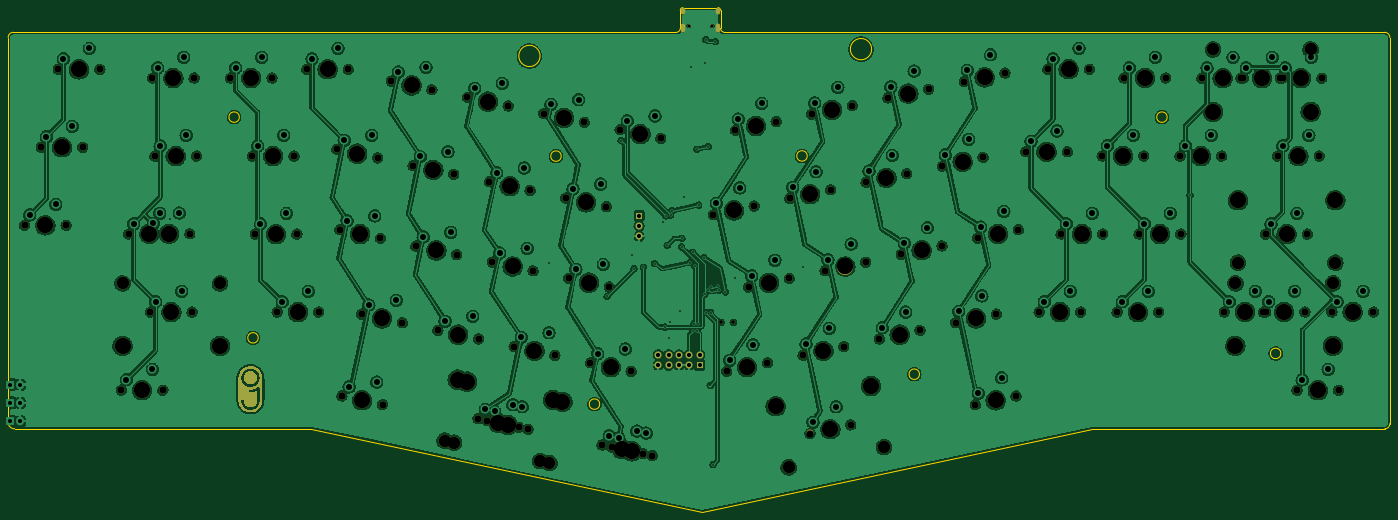
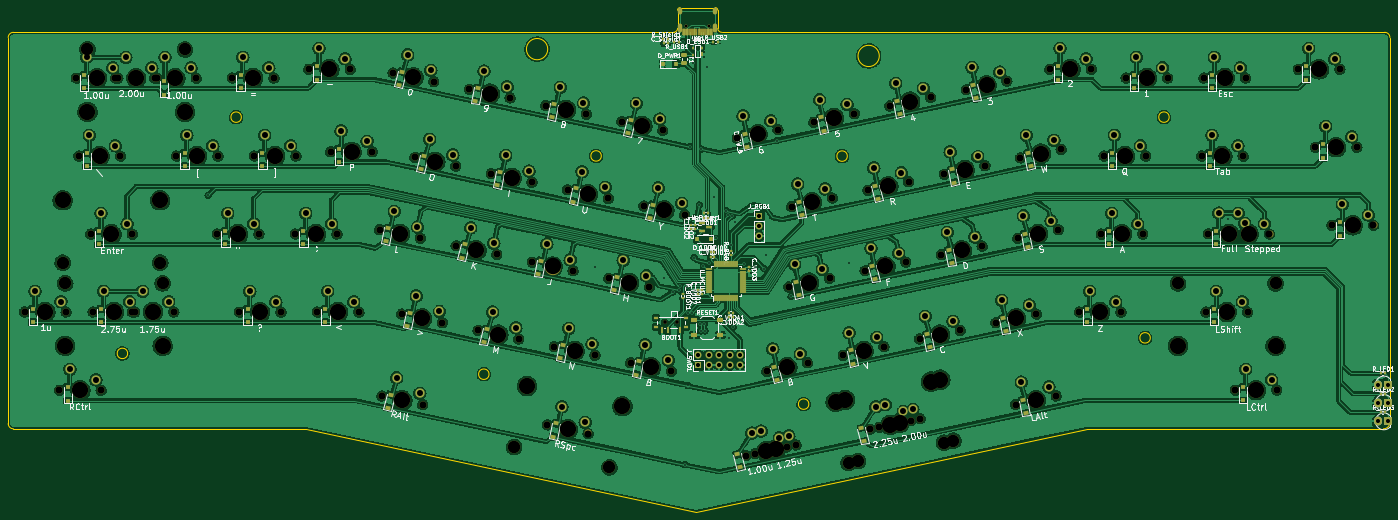
Circuit board: 11 layer files. Board 337.5 x 123.1 mm.
- bottom_copper: Alice_PCB-B_Cu.gbl (1309605 bytes)
- bottom_mask: Alice_PCB-B_Mask.gbs (25392 bytes)
- paste: Alice_PCB-B_Paste.gbp (12237 bytes)
- bottom_silk: Alice_PCB-B_Silkscreen.gbo (128315 bytes)
- outline: Alice_PCB-Edge_Cuts.gm1 (2506 bytes)
- top_copper: Alice_PCB-F_Cu.gtl (1198712 bytes)
- top_mask: Alice_PCB-F_Mask.gts (24944 bytes)
- paste: Alice_PCB-F_Paste.gtp (456 bytes)
- top_silk: Alice_PCB-F_Silkscreen.gto (24947 bytes)
- drill: Alice_PCB-NPTH.drl (4534 bytes)
- drill: Alice_PCB-PTH.drl (4106 bytes)

=== bottom_copper: Alice_PCB-B_Cu.gbl (1309605 bytes, source omitted) ===
=== bottom_mask: Alice_PCB-B_Mask.gbs (25392 bytes, source omitted) ===
=== paste: Alice_PCB-B_Paste.gbp (12237 bytes, source omitted) ===
=== bottom_silk: Alice_PCB-B_Silkscreen.gbo (128315 bytes, source omitted) ===
=== outline: Alice_PCB-Edge_Cuts.gm1 ===
%TF.GenerationSoftware,KiCad,Pcbnew,(6.0.0)*%
%TF.CreationDate,2022-03-08T04:10:16+02:00*%
%TF.ProjectId,Alice_PCB,416c6963-655f-4504-9342-2e6b69636164,rev?*%
%TF.SameCoordinates,Original*%
%TF.FileFunction,Profile,NP*%
%FSLAX46Y46*%
G04 Gerber Fmt 4.6, Leading zero omitted, Abs format (unit mm)*
G04 Created by KiCad (PCBNEW (6.0.0)) date 2022-03-08 04:10:16*
%MOMM*%
%LPD*%
G01*
G04 APERTURE LIST*
%TA.AperFunction,Profile*%
%ADD10C,0.100000*%
%TD*%
G04 APERTURE END LIST*
D10*
X312476008Y-13282614D02*
X312476014Y-107572623D01*
X311206008Y-12012617D02*
X150275926Y-12006468D01*
X312476008Y-13282614D02*
G75*
G03*
X311206008Y-12012617I-1270000J-3D01*
G01*
X239833224Y-108842578D02*
X311206012Y-108842618D01*
X311206012Y-108842617D02*
G75*
G03*
X312476014Y-107572623I1J1270001D01*
G01*
X49051089Y-108845272D02*
X144440041Y-129120821D01*
X149958426Y-12006471D02*
X150275926Y-12006468D01*
X197583431Y-95508968D02*
G75*
G03*
X197583431Y-95508968I-1270003J0D01*
G01*
X48993426Y-108843966D02*
X49051089Y-108845272D01*
X185906014Y-16112616D02*
G75*
G03*
X185906014Y-16112616I-2600000J0D01*
G01*
X119478421Y-102811479D02*
G75*
G03*
X119478421Y-102811479I-1269999J0D01*
G01*
X104926017Y-17772618D02*
G75*
G03*
X104926017Y-17772618I-2600003J0D01*
G01*
X138210929Y-12006467D02*
X-23714078Y-12006465D01*
X285848430Y-90428978D02*
G75*
G03*
X285848430Y-90428978I-1270006J0D01*
G01*
X36083417Y-86627079D02*
G75*
G03*
X36083417Y-86627079I-1270003J0D01*
G01*
X-24984070Y-13276474D02*
X-24984074Y-107256466D01*
X31474230Y-32717326D02*
G75*
G03*
X31474230Y-32717326I-1269999J0D01*
G01*
X139163427Y-6608967D02*
X139163424Y-11053969D01*
X144440041Y-129120821D02*
X239833224Y-108842578D01*
X139798428Y-5973977D02*
G75*
G03*
X139163427Y-6608967I-12J-634989D01*
G01*
X138210929Y-12006474D02*
G75*
G03*
X139163424Y-11053969I-8J952503D01*
G01*
X110082279Y-42241929D02*
G75*
G03*
X110082279Y-42241929I-1270004J0D01*
G01*
X-24984078Y-107256466D02*
G75*
G03*
X-23396575Y-108843977I1587497J-14D01*
G01*
X149005920Y-11053970D02*
G75*
G03*
X149958426Y-12006471I952502J1D01*
G01*
X-23396575Y-108843977D02*
X48993426Y-108843966D01*
X148370927Y-5973972D02*
X139798428Y-5973977D01*
X149005923Y-6608974D02*
X149005927Y-11053970D01*
X-23714078Y-12006466D02*
G75*
G03*
X-24984070Y-13276474I15J-1270007D01*
G01*
X258077441Y-32724007D02*
G75*
G03*
X258077441Y-32724007I-1269997J0D01*
G01*
X149005921Y-6608974D02*
G75*
G03*
X148370927Y-5973972I-635003J-1D01*
G01*
X170166298Y-42198818D02*
G75*
G03*
X170166298Y-42198818I-1270000J0D01*
G01*
M02*

=== top_copper: Alice_PCB-F_Cu.gtl (1198712 bytes, source omitted) ===
=== top_mask: Alice_PCB-F_Mask.gts (24944 bytes, source omitted) ===
=== paste: Alice_PCB-F_Paste.gtp ===
%TF.GenerationSoftware,KiCad,Pcbnew,(6.0.0)*%
%TF.CreationDate,2022-03-08T04:10:15+02:00*%
%TF.ProjectId,Alice_PCB,416c6963-655f-4504-9342-2e6b69636164,rev?*%
%TF.SameCoordinates,Original*%
%TF.FileFunction,Paste,Top*%
%TF.FilePolarity,Positive*%
%FSLAX46Y46*%
G04 Gerber Fmt 4.6, Leading zero omitted, Abs format (unit mm)*
G04 Created by KiCad (PCBNEW (6.0.0)) date 2022-03-08 04:10:15*
%MOMM*%
%LPD*%
G01*
G04 APERTURE LIST*
G04 APERTURE END LIST*
M02*

=== top_silk: Alice_PCB-F_Silkscreen.gto (24947 bytes, source omitted) ===
=== drill: Alice_PCB-NPTH.drl ===
M48
; DRILL file {KiCad (6.0.0)} date Tue Mar  8 04:10:18 2022
; FORMAT={-:-/ absolute / inch / decimal}
; #@! TF.CreationDate,2022-03-08T04:10:18+02:00
; #@! TF.GenerationSoftware,Kicad,Pcbnew,(6.0.0)
; #@! TF.FileFunction,NonPlated,1,2,NPTH
FMAT,2
INCH
; #@! TA.AperFunction,NonPlated,NPTH,ComponentDrill
T1C0.0256
; #@! TA.AperFunction,NonPlated,NPTH,ComponentDrill
T2C0.0354
; #@! TA.AperFunction,NonPlated,NPTH,ComponentDrill
T3C0.0689
; #@! TA.AperFunction,NonPlated,NPTH,ComponentDrill
T4C0.1200
; #@! TA.AperFunction,NonPlated,NPTH,ComponentDrill
T5C0.1570
%
G90
G05
T1
X5.5607Y-0.4112
X5.7882Y-0.4112
T2
X5.8715Y-3.2625
X5.9896Y-3.2625
T3
X-0.8257Y-2.3281
X-0.6659Y-1.5777
X-0.5019Y-0.8281
X-0.4257Y-2.3281
X-0.2659Y-1.5777
X-0.1019Y-0.8281
X0.1042Y-3.9127
X0.1743Y-2.4115
X0.3628Y-2.4103
X0.3849Y-3.1621
X0.4042Y-0.9119
X0.4278Y-1.6623
X0.5042Y-3.9127
X0.5743Y-2.4115
X0.7628Y-2.4103
X0.7849Y-3.1621
X0.8042Y-0.9119
X0.8278Y-1.6623
X1.1534Y-0.9119
X1.3648Y-1.6623
X1.3928Y-2.4126
X1.5534Y-0.9119
X1.6026Y-3.1623
X1.7648Y-1.6623
X1.7928Y-2.4126
X1.888Y-0.8275
X2.0026Y-3.1623
X2.1774Y-1.5971
X2.205Y-2.3703
X2.2251Y-3.9688
X2.288Y-0.8275
X2.4148Y-3.1817
X2.5687Y-1.6803
X2.5963Y-2.4535
X2.6163Y-4.0519
X2.6995Y-0.942
X2.8061Y-3.2649
X2.9097Y-1.7542
X2.9373Y-2.5274
X3.0907Y-1.0252
X3.1483Y-3.3377
X3.301Y-1.8374
X3.3285Y-2.6106
X3.433Y-1.0975
X3.5341Y-4.1865
X3.5396Y-3.4208
X3.6247Y-4.2058
X3.6436Y-1.9097
X3.6715Y-2.6825
X3.8242Y-1.1807
X3.8818Y-3.494
X3.9254Y-4.2696
X4.0159Y-4.2889
X4.0348Y-1.9929
X4.0628Y-2.7657
X4.166Y-1.2538
X4.273Y-3.5771
X4.3774Y-2.0656
X4.405Y-2.838
X4.5573Y-1.337
X4.6152Y-3.6503
X4.7263Y-4.44
X4.7687Y-2.1488
X4.7963Y-2.9212
X4.8184Y-4.4597
X4.9007Y-1.4097
X5.0065Y-3.7334
X5.1175Y-4.5232
X5.2096Y-4.5429
X5.2919Y-1.4929
X5.7983Y-2.2263
X5.9259Y-3.733
X6.0097Y-1.4149
X6.1369Y-2.922
X6.1896Y-2.1432
X6.3171Y-3.6499
X6.401Y-1.3317
X6.5281Y-2.8388
X6.5326Y-2.07
X6.6601Y-3.5775
X6.7263Y-4.3303
X6.7424Y-1.2598
X6.8707Y-2.7661
X6.9238Y-1.9869
X7.0514Y-3.4943
X7.1175Y-4.2471
X7.1337Y-1.1766
X7.262Y-2.6829
X7.266Y-1.9145
X7.3932Y-3.4208
X7.4759Y-1.1031
X7.6042Y-2.609
X7.6573Y-1.8314
X7.7844Y-3.3377
X7.8671Y-1.0199
X7.9955Y-2.5258
X7.9991Y-1.7586
X8.127Y-3.2649
X8.2101Y-0.9468
X8.3164Y-4.0523
X8.3385Y-2.4527
X8.3904Y-1.6754
X8.5183Y-3.1817
X8.6014Y-0.8636
X8.7077Y-3.9692
X8.7297Y-2.3695
X8.801Y-1.6206
X8.9298Y-3.1623
X9.0136Y-0.8273
X9.1408Y-2.4119
X9.201Y-1.6206
X9.3298Y-3.1623
X9.4136Y-0.8273
X9.5353Y-1.6615
X9.5408Y-2.4119
X9.679Y-3.1631
X9.7463Y-0.9115
X9.8908Y-2.4119
X9.9353Y-1.6615
X10.079Y-3.1631
X10.1463Y-0.9115
X10.2849Y-1.6623
X10.2908Y-2.4119
X10.4943Y-0.9128
X10.6849Y-1.6623
X10.7089Y-3.1614
X10.8711Y-0.9128
X10.8943Y-0.9128
X11.0857Y-3.1614
X11.1089Y-3.1614
X11.1093Y-2.4125
X11.2227Y-1.6627
X11.2475Y-0.9128
X11.2711Y-0.9128
X11.4089Y-3.9139
X11.4857Y-3.1614
X11.5093Y-2.4125
X11.6227Y-1.6627
X11.6475Y-0.9128
X11.7447Y-3.1614
X11.8089Y-3.9139
X12.1447Y-3.1614
T4
X0.1161Y-2.8871
X1.0536Y-2.8871
X3.2141Y-4.3996
X3.3046Y-4.4189
X4.1311Y-4.5945
X4.2216Y-4.6138
X6.5206Y-4.6551
X7.4376Y-4.4602
X10.6024Y-0.6378
X10.8169Y-2.8864
X10.8405Y-2.6875
X11.5399Y-0.6378
X11.7544Y-2.8864
X11.778Y-2.6875
T5
X-0.6257Y-2.3281
X-0.4659Y-1.5777
X-0.3019Y-0.8281
X0.1161Y-3.4871
X0.3042Y-3.9127
X0.3743Y-2.4115
X0.5628Y-2.4103
X0.5849Y-3.1621
X0.6042Y-0.9119
X0.6278Y-1.6623
X1.0536Y-3.4871
X1.3534Y-0.9119
X1.5648Y-1.6623
X1.5928Y-2.4126
X1.8026Y-3.1623
X2.088Y-0.8275
X2.3731Y-1.6387
X2.4006Y-2.4119
X2.4207Y-4.0103
X2.6105Y-3.2233
X2.8951Y-0.9836
X3.1054Y-1.7958
X3.1329Y-2.569
X3.3388Y-3.8127
X3.3439Y-3.3792
X3.4294Y-3.832
X3.6286Y-1.1391
X3.7298Y-4.2281
X3.8203Y-4.2473
X3.8392Y-1.9513
X3.8672Y-2.7241
X4.0774Y-3.5355
X4.2558Y-4.0076
X4.3464Y-4.0269
X4.3617Y-1.2954
X4.5731Y-2.1072
X4.6006Y-2.8796
X4.8109Y-3.6918
X4.9219Y-4.4816
X5.014Y-4.5013
X5.0963Y-1.4513
X5.9939Y-2.1847
X6.1215Y-3.6914
X6.2054Y-1.3733
X6.3325Y-2.8804
X6.3958Y-4.0682
X6.7282Y-2.0284
X6.8557Y-3.5359
X6.9219Y-4.2887
X6.938Y-1.2182
X7.0664Y-2.7245
X7.3128Y-3.8733
X7.4617Y-1.8729
X7.5888Y-3.3792
X7.6715Y-1.0615
X7.7998Y-2.5674
X8.1947Y-1.717
X8.3227Y-3.2233
X8.4057Y-0.9052
X8.512Y-4.0107
X8.5341Y-2.4111
X9.001Y-1.6206
X9.1298Y-3.1623
X9.2136Y-0.8273
X9.3408Y-2.4119
X9.7353Y-1.6615
X9.879Y-3.1631
X9.9463Y-0.9115
X10.0908Y-2.4119
X10.4849Y-1.6623
X10.6024Y-1.2378
X10.6943Y-0.9128
X10.8169Y-3.4864
X10.8405Y-2.0875
X10.9089Y-3.1614
X11.0711Y-0.9128
X11.2857Y-3.1614
X11.3093Y-2.4125
X11.4227Y-1.6627
X11.4475Y-0.9128
X11.5399Y-1.2378
X11.6089Y-3.9139
X11.7544Y-3.4864
X11.778Y-2.0875
X11.9447Y-3.1614
T0
M30

=== drill: Alice_PCB-PTH.drl ===
M48
; DRILL file {KiCad (6.0.0)} date Tue Mar  8 04:10:18 2022
; FORMAT={-:-/ absolute / inch / decimal}
; #@! TF.CreationDate,2022-03-08T04:10:18+02:00
; #@! TF.GenerationSoftware,Kicad,Pcbnew,(6.0.0)
; #@! TF.FileFunction,Plated,1,2,PTH
FMAT,2
INCH
; #@! TA.AperFunction,Plated,PTH,ViaDrill
T1C0.0157
; #@! TA.AperFunction,Plated,PTH,ComponentDrill
T2C0.0236
; #@! TA.AperFunction,Plated,PTH,ComponentDrill
T3C0.0390
; #@! TA.AperFunction,Plated,PTH,ComponentDrill
T4C0.0394
; #@! TA.AperFunction,Plated,PTH,ComponentDrill
T5C0.0579
%
G90
G05
T1
X0.5701Y-2.2677
X4.2173Y-2.6917
X4.7756Y-3.0117
X4.9105Y-1.5139
X5.0197Y-2.6106
X5.0346Y-2.7447
X5.1241Y-2.73
X5.2318Y-2.6961
X5.313Y-2.2929
X5.3294Y-3.3066
X5.3401Y-2.2379
X5.3532Y-2.5217
X5.3705Y-3.4077
X5.3783Y-3.2535
X5.3854Y-2.2316
X5.4003Y-2.1881
X5.4799Y-3.1484
X5.492Y-2.5361
X5.4945Y-2.4532
X5.5154Y-2.0524
X5.5683Y-2.6886
X5.5827Y-0.8024
X5.5993Y-2.5867
X5.6022Y-3.344
X5.6077Y-3.2778
X5.6186Y-2.7184
X5.6371Y-1.596
X5.6416Y-3.344
X5.6471Y-3.2791
X5.6568Y-2.1336
X5.707Y-2.6386
X5.715Y-0.7717
X5.715Y-2.9926
X5.7233Y-0.5426
X5.7299Y-3.1691
X5.7459Y-2.9503
X5.7476Y-1.5725
X5.7669Y-3.8687
X5.7701Y-3.1679
X5.7776Y-2.9254
X5.7936Y-4.6305
X5.8178Y-0.5642
X5.8452Y-2.913
X5.8485Y-2.9522
X5.9136Y-2.9686
X6.0008Y-2.8398
X6.6634Y-2.7272
X10.3792Y-2.0396
T3
X-0.9653Y-4.036
X-0.9653Y-3.8592
X-0.9653Y-4.2135
X-0.8653Y-4.036
X-0.8653Y-3.8592
X-0.8653Y-4.2135
T4
X5.0829Y-2.2344
X5.0829Y-2.3344
X5.0829Y-2.4344
X5.2662Y-3.5733
X5.2662Y-3.6733
X5.3662Y-3.5733
X5.3662Y-3.6733
X5.4662Y-3.5733
X5.4662Y-3.6733
X5.5662Y-3.5733
X5.5662Y-3.6733
X5.6662Y-3.5733
X5.6662Y-3.6733
T5
X-0.7757Y-2.2281
X-0.6159Y-1.4777
X-0.5257Y-2.1281
X-0.4519Y-0.7281
X-0.3659Y-1.3777
X-0.2019Y-0.6281
X0.1542Y-3.8127
X0.2243Y-2.3115
X0.4042Y-3.7127
X0.4128Y-2.3103
X0.4349Y-3.0621
X0.4542Y-0.8119
X0.4743Y-2.2115
X0.4778Y-1.5623
X0.6628Y-2.2103
X0.6849Y-2.9621
X0.7042Y-0.7119
X0.7278Y-1.4623
X1.2034Y-0.8119
X1.4148Y-1.5623
X1.4428Y-2.3126
X1.4534Y-0.7119
X1.6526Y-3.0623
X1.6648Y-1.4623
X1.6928Y-2.2126
X1.9026Y-2.9623
X1.938Y-0.7275
X2.188Y-0.6275
X2.2471Y-1.5097
X2.2747Y-2.2829
X2.2948Y-3.8813
X2.4845Y-3.0943
X2.5125Y-1.4638
X2.54Y-2.2371
X2.5601Y-3.8355
X2.7499Y-3.0485
X2.7692Y-0.8546
X2.9794Y-1.6668
X3.007Y-2.44
X3.0345Y-0.8087
X3.218Y-3.2502
X3.2448Y-1.6209
X3.2723Y-2.3942
X3.4833Y-3.2044
X3.5027Y-1.0101
X3.6038Y-4.0991
X3.6944Y-4.1183
X3.7133Y-1.8223
X3.7412Y-2.5951
X3.768Y-0.9642
X3.8692Y-4.0532
X3.9515Y-3.4065
X3.9597Y-4.0725
X3.9786Y-1.7764
X4.0066Y-2.5493
X4.2168Y-3.3607
X4.2357Y-1.1664
X4.4471Y-1.9782
X4.4747Y-2.7506
X4.5011Y-1.1205
X4.6849Y-3.5628
X4.7125Y-1.9324
X4.74Y-2.7048
X4.796Y-4.3526
X4.8881Y-4.3723
X4.9503Y-3.517
X4.9704Y-1.3223
X5.0613Y-4.3068
X5.1534Y-4.3264
X5.2357Y-1.2764
X5.8264Y-2.1181
X5.954Y-3.6248
X6.0378Y-1.3067
X6.0502Y-1.9683
X6.165Y-2.8138
X6.1777Y-3.475
X6.2616Y-1.1569
X6.3888Y-2.664
X6.5607Y-1.9618
X6.6882Y-3.4693
X6.7544Y-4.2221
X6.7705Y-1.1516
X6.7844Y-1.812
X6.8989Y-2.6579
X6.912Y-3.3195
X6.9781Y-4.0723
X6.9943Y-1.0018
X7.1226Y-2.5081
X7.2941Y-1.8063
X7.4213Y-3.3126
X7.504Y-0.9949
X7.5179Y-1.6565
X7.6323Y-2.5008
X7.6451Y-3.1628
X7.7277Y-0.8451
X7.8561Y-2.351
X8.0272Y-1.6504
X8.1552Y-3.1567
X8.2382Y-0.8386
X8.251Y-1.5006
X8.3445Y-3.9441
X8.3666Y-2.3445
X8.3789Y-3.0069
X8.462Y-0.6888
X8.5683Y-3.7943
X8.5903Y-2.1947
X8.851Y-1.5206
X8.9798Y-3.0623
X9.0636Y-0.7273
X9.101Y-1.4206
X9.1908Y-2.3119
X9.2298Y-2.9623
X9.3136Y-0.6273
X9.4408Y-2.2119
X9.5853Y-1.5615
X9.729Y-3.0631
X9.7963Y-0.8115
X9.8353Y-1.4615
X9.9408Y-2.3119
X9.979Y-2.9631
X10.0463Y-0.7115
X10.1908Y-2.2119
X10.3349Y-1.5623
X10.5443Y-0.8128
X10.5849Y-1.4623
X10.7589Y-3.0614
X10.7943Y-0.7128
X10.9211Y-0.8128
X11.0089Y-2.9614
X11.1357Y-3.0614
X11.1593Y-2.3125
X11.1711Y-0.7128
X11.2727Y-1.5627
X11.2975Y-0.8128
X11.3857Y-2.9614
X11.4093Y-2.2125
X11.4589Y-3.8139
X11.5227Y-1.4627
X11.5475Y-0.7128
X11.7089Y-3.7139
X11.7947Y-3.0614
X12.0447Y-2.9614
T2
G00X5.5044Y-0.2557
M15
G01X5.5044Y-0.2793
M16
G05
G00X5.5044Y-0.4104
M15
G01X5.5044Y-0.4537
M16
G05
G00X5.8445Y-0.2557
M15
G01X5.8445Y-0.2793
M16
G05
G00X5.8445Y-0.4104
M15
G01X5.8445Y-0.4537
M16
G05
T0
M30
